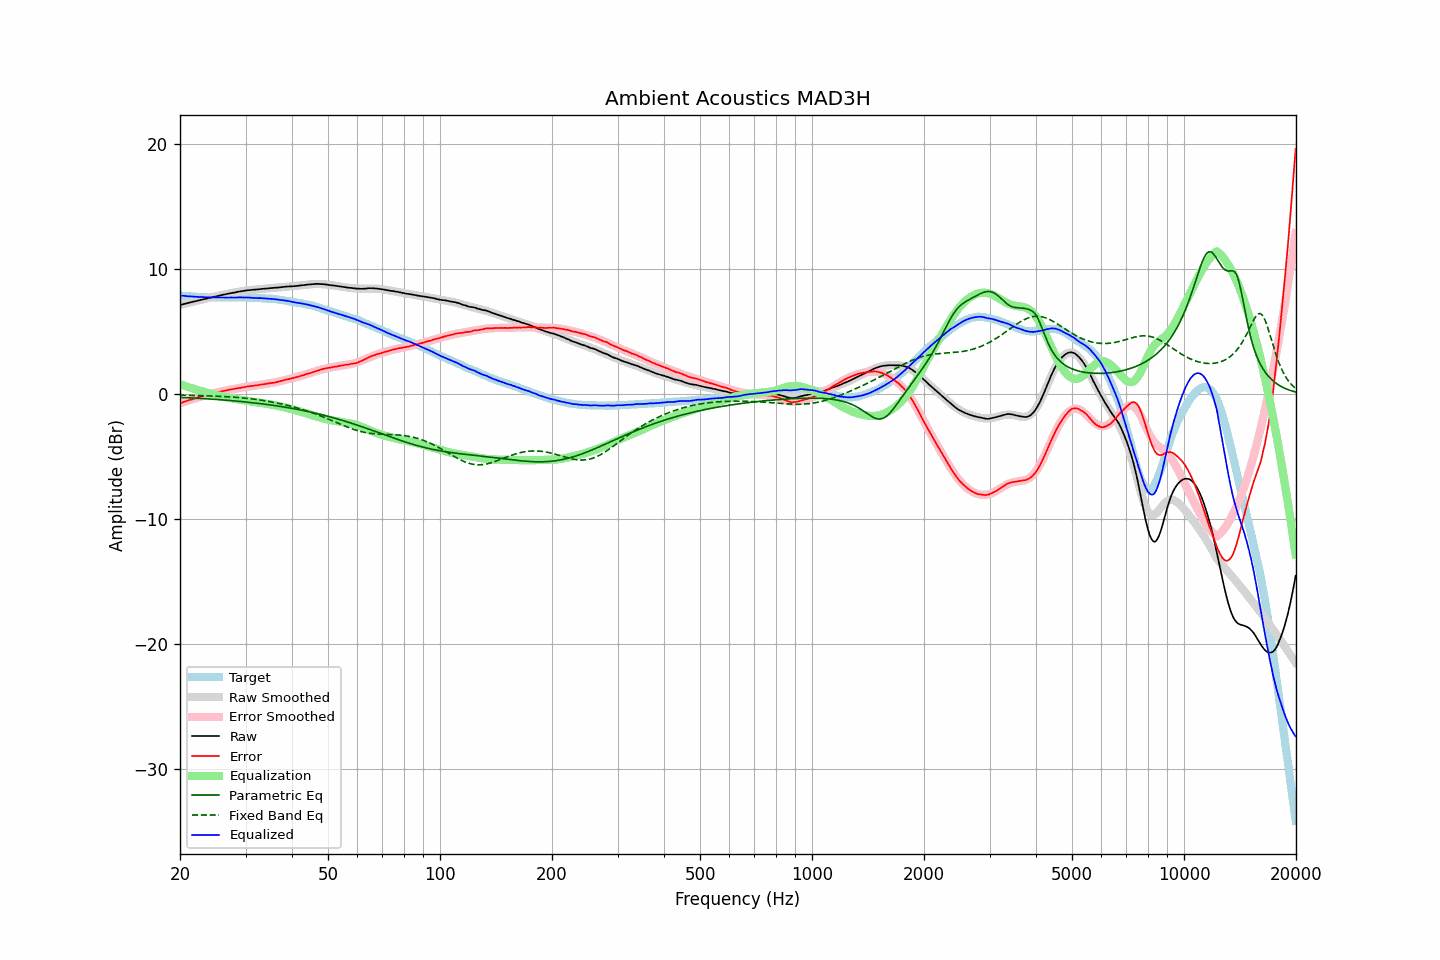

Values plotted in this chart, from the file beside it:
frequency, raw, error, smoothed, error_smoothed, equalization, parametric_eq, fixed_band_eq, equalized_raw, equalized_smoothed, target
20.00, 7.09, -0.76, 7.09, -0.76, 0.76, -0.29, -0.10, 7.86, 7.86, 7.85
20.20, 7.12, -0.72, 7.13, -0.72, 0.72, -0.29, -0.11, 7.84, 7.84, 7.84
20.40, 7.16, -0.67, 7.16, -0.67, 0.67, -0.30, -0.11, 7.84, 7.83, 7.83
20.61, 7.19, -0.63, 7.19, -0.63, 0.63, -0.30, -0.11, 7.82, 7.82, 7.82
20.81, 7.22, -0.58, 7.23, -0.58, 0.58, -0.31, -0.12, 7.81, 7.81, 7.80
21.02, 7.25, -0.54, 7.26, -0.54, 0.54, -0.32, -0.12, 7.79, 7.80, 7.79
21.23, 7.29, -0.49, 7.29, -0.50, 0.50, -0.32, -0.12, 7.79, 7.79, 7.78
21.44, 7.32, -0.47, 7.32, -0.46, 0.46, -0.33, -0.13, 7.78, 7.78, 7.79
21.66, 7.35, -0.42, 7.35, -0.42, 0.42, -0.34, -0.13, 7.77, 7.77, 7.77
21.87, 7.38, -0.39, 7.39, -0.38, 0.38, -0.34, -0.13, 7.76, 7.76, 7.77
22.09, 7.41, -0.34, 7.42, -0.34, 0.34, -0.35, -0.14, 7.75, 7.75, 7.75
22.31, 7.44, -0.30, 7.45, -0.30, 0.30, -0.36, -0.14, 7.74, 7.75, 7.74
22.54, 7.48, -0.25, 7.48, -0.26, 0.26, -0.36, -0.14, 7.74, 7.74, 7.73
22.76, 7.51, -0.22, 7.51, -0.22, 0.22, -0.37, -0.15, 7.74, 7.73, 7.73
22.99, 7.54, -0.18, 7.54, -0.19, 0.19, -0.38, -0.15, 7.73, 7.73, 7.72
23.22, 7.57, -0.14, 7.57, -0.15, 0.15, -0.39, -0.16, 7.72, 7.72, 7.71
23.45, 7.60, -0.12, 7.60, -0.11, 0.11, -0.40, -0.16, 7.72, 7.72, 7.72
23.69, 7.63, -0.08, 7.63, -0.08, 0.08, -0.40, -0.16, 7.71, 7.71, 7.71
23.92, 7.66, -0.04, 7.66, -0.04, 0.04, -0.41, -0.17, 7.71, 7.71, 7.70
24.16, 7.69, -0.02, 7.69, -0.01, 0.01, -0.42, -0.17, 7.71, 7.71, 7.71
24.40, 7.72, 0.01, 7.72, 0.02, -0.02, -0.43, -0.18, 7.70, 7.70, 7.71
24.65, 7.75, 0.05, 7.75, 0.05, -0.05, -0.44, -0.18, 7.70, 7.70, 7.70
24.89, 7.78, 0.08, 7.78, 0.08, -0.08, -0.45, -0.19, 7.70, 7.70, 7.70
25.14, 7.81, 0.12, 7.81, 0.11, -0.11, -0.46, -0.19, 7.70, 7.70, 7.69
25.39, 7.83, 0.14, 7.84, 0.14, -0.14, -0.47, -0.20, 7.69, 7.70, 7.69
25.65, 7.86, 0.17, 7.87, 0.17, -0.17, -0.47, -0.21, 7.69, 7.70, 7.69
25.91, 7.89, 0.20, 7.89, 0.20, -0.20, -0.48, -0.21, 7.69, 7.69, 7.69
26.16, 7.92, 0.22, 7.92, 0.23, -0.23, -0.49, -0.22, 7.70, 7.69, 7.70
26.43, 7.94, 0.25, 7.95, 0.25, -0.25, -0.50, -0.23, 7.69, 7.69, 7.69
26.69, 7.97, 0.28, 7.97, 0.28, -0.28, -0.51, -0.23, 7.69, 7.69, 7.69
26.96, 8.00, 0.31, 8.00, 0.31, -0.31, -0.53, -0.24, 7.70, 7.70, 7.69
27.23, 8.02, 0.33, 8.03, 0.33, -0.33, -0.54, -0.25, 7.69, 7.70, 7.69
27.50, 8.05, 0.36, 8.05, 0.35, -0.35, -0.55, -0.26, 7.70, 7.70, 7.69
27.77, 8.07, 0.37, 8.08, 0.38, -0.38, -0.56, -0.27, 7.70, 7.70, 7.70
28.05, 8.09, 0.40, 8.10, 0.40, -0.40, -0.57, -0.28, 7.69, 7.70, 7.69
28.33, 8.12, 0.42, 8.13, 0.42, -0.42, -0.58, -0.29, 7.70, 7.70, 7.70
28.62, 8.15, 0.45, 8.15, 0.45, -0.45, -0.59, -0.30, 7.71, 7.70, 7.70
28.90, 8.17, 0.46, 8.17, 0.47, -0.47, -0.60, -0.31, 7.71, 7.70, 7.71
29.19, 8.19, 0.48, 8.19, 0.49, -0.49, -0.62, -0.32, 7.70, 7.70, 7.71
29.48, 8.21, 0.51, 8.21, 0.51, -0.51, -0.63, -0.33, 7.70, 7.70, 7.70
29.78, 8.23, 0.53, 8.23, 0.53, -0.53, -0.64, -0.34, 7.70, 7.70, 7.70
30.08, 8.25, 0.55, 8.25, 0.55, -0.55, -0.66, -0.36, 7.70, 7.70, 7.70
30.38, 8.27, 0.59, 8.26, 0.57, -0.57, -0.67, -0.37, 7.70, 7.69, 7.68
30.68, 8.28, 0.60, 8.28, 0.59, -0.59, -0.68, -0.38, 7.69, 7.69, 7.68
30.99, 8.29, 0.61, 8.30, 0.61, -0.61, -0.70, -0.40, 7.68, 7.68, 7.68
31.30, 8.30, 0.62, 8.31, 0.63, -0.63, -0.71, -0.41, 7.67, 7.68, 7.68
31.61, 8.31, 0.64, 8.32, 0.65, -0.65, -0.73, -0.43, 7.66, 7.67, 7.67
31.93, 8.33, 0.68, 8.33, 0.67, -0.67, -0.74, -0.45, 7.66, 7.66, 7.65
32.24, 8.34, 0.68, 8.35, 0.69, -0.69, -0.75, -0.46, 7.65, 7.66, 7.66
32.57, 8.35, 0.71, 8.36, 0.71, -0.71, -0.77, -0.48, 7.65, 7.65, 7.64
32.89, 8.37, 0.73, 8.37, 0.73, -0.73, -0.79, -0.50, 7.65, 7.64, 7.64
33.22, 8.38, 0.75, 8.38, 0.74, -0.74, -0.80, -0.52, 7.64, 7.64, 7.63
33.55, 8.39, 0.76, 8.39, 0.76, -0.76, -0.82, -0.54, 7.63, 7.63, 7.63
33.89, 8.40, 0.78, 8.40, 0.78, -0.78, -0.83, -0.56, 7.62, 7.62, 7.62
34.23, 8.41, 0.81, 8.42, 0.80, -0.80, -0.85, -0.58, 7.61, 7.61, 7.60
34.57, 8.42, 0.82, 8.43, 0.82, -0.82, -0.87, -0.61, 7.60, 7.61, 7.60
34.92, 8.44, 0.86, 8.44, 0.84, -0.84, -0.89, -0.63, 7.60, 7.59, 7.58
35.27, 8.45, 0.85, 8.45, 0.87, -0.87, -0.90, -0.65, 7.59, 7.58, 7.60
35.62, 8.46, 0.89, 8.46, 0.89, -0.89, -0.92, -0.68, 7.57, 7.57, 7.57
35.97, 8.47, 0.90, 8.48, 0.91, -0.91, -0.94, -0.70, 7.56, 7.56, 7.57
... 635 more rows
